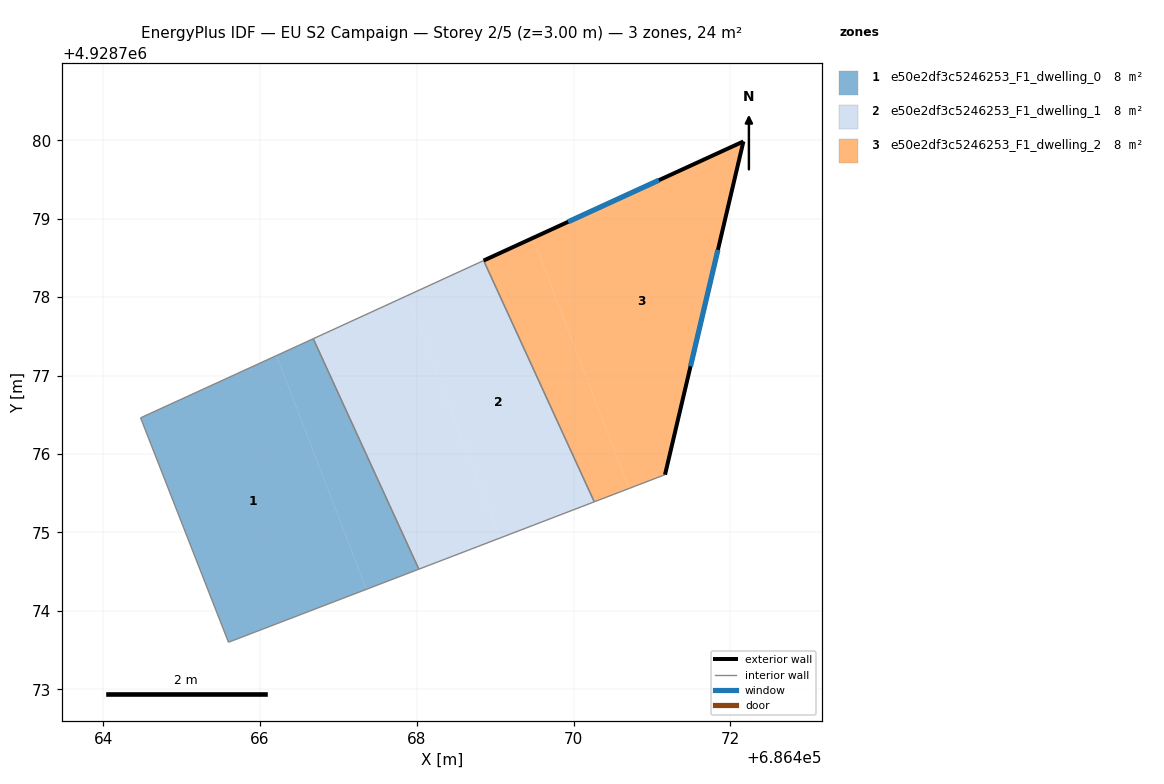
=== STOREY PLAN SPEC (per zone: floor XY polygon, exterior-wall plan segments, windows/doors) ===
zone 1: e50e2df3c5246253_F1_dwelling_0  (7.9 m²)
  floor: (686467.36, 4928774.27) (686466.21, 4928777.26) (686464.48, 4928776.46) (686465.60, 4928773.60)
  floor: (686468.03, 4928774.53) (686466.68, 4928777.47) (686466.21, 4928777.26) (686467.36, 4928774.27)
  interior walls: 4
zone 2: e50e2df3c5246253_F1_dwelling_1  (7.9 m²)
  floor: (686470.26, 4928775.39) (686468.85, 4928778.47) (686467.87, 4928778.02) (686469.06, 4928774.93)
  floor: (686469.06, 4928774.93) (686467.87, 4928778.02) (686466.68, 4928777.47) (686468.03, 4928774.53)
  interior walls: 4
zone 3: e50e2df3c5246253_F1_dwelling_2  (7.9 m²)
  floor: (686471.17, 4928775.74) (686472.17, 4928779.99) (686469.48, 4928778.75) (686470.71, 4928775.56)
  floor: (686470.71, 4928775.56) (686469.48, 4928778.75) (686468.85, 4928778.47) (686470.26, 4928775.39)
  exterior wall: (686468.85, 4928778.47) – (686472.17, 4928779.99)  [3.6 m]
    window: (686469.93, 4928778.96) – (686471.09, 4928779.49)  [1.3 m²]
  exterior wall: (686472.17, 4928779.99) – (686471.17, 4928775.74)  [4.4 m]
    window: (686471.84, 4928778.60) – (686471.49, 4928777.12)  [1.6 m²]
  interior walls: 2

=== DERIVED (storey summary) ===
Building: EU S2 Campaign
Storey: 2 of 5  (floor level z = 3.00 m)
Storey gross floor area: 23.7 m²
Zones on this storey: 3
  - e50e2df3c5246253_F1_dwelling_0: floor 7.9 m²
  - e50e2df3c5246253_F1_dwelling_1: floor 7.9 m²
  - e50e2df3c5246253_F1_dwelling_2: floor 7.9 m²; exterior wall 8.0 m (24.0 m²); 2 window(s) 2.9 m²; WWR 12.2%
Zone adjacency (shared interzone walls):
  - e50e2df3c5246253_F1_dwelling_0 ↔ e50e2df3c5246253_F1_dwelling_1
  - e50e2df3c5246253_F1_dwelling_1 ↔ e50e2df3c5246253_F1_dwelling_2